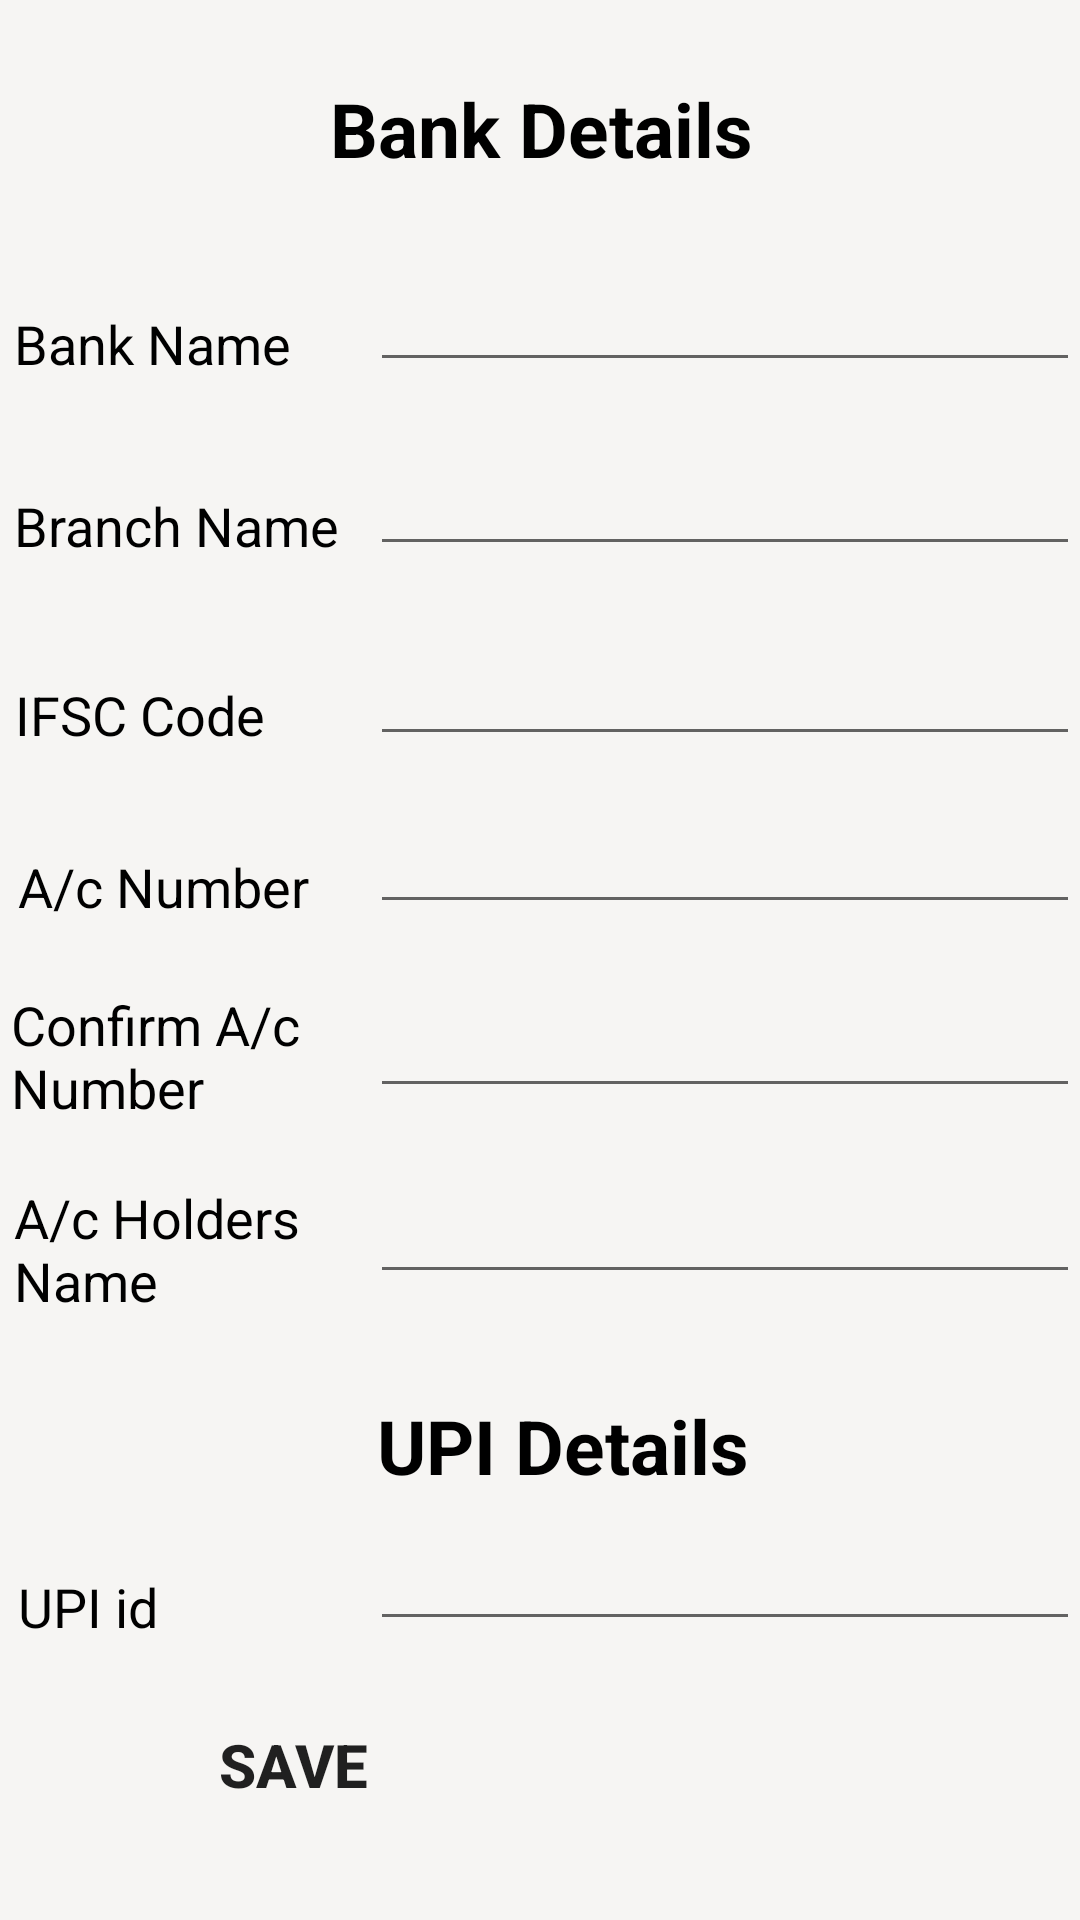

Layout XML and referenced resources for this Android screen:
<!-- AndroidManifest.xml: application theme Theme.Eudhyog -->
<!-- res/layout/seller_bankdetails.xml -->
<?xml version="1.0" encoding="utf-8"?>
<androidx.constraintlayout.widget.ConstraintLayout xmlns:android="http://schemas.android.com/apk/res/android"
    xmlns:app="http://schemas.android.com/apk/res-auto"
    xmlns:tools="http://schemas.android.com/tools"
    android:layout_width="match_parent"
    android:layout_height="match_parent"
    android:background="#F6F5F3"
    tools:context=".BankDetails">


    <TextView
        android:id="@+id/textView11"
        android:layout_width="130dp"
        android:layout_height="56dp"
        android:text="A/c Holders Name"
        android:textColor="@color/black"
        android:textSize="18sp"
        app:layout_constraintBottom_toBottomOf="parent"
        app:layout_constraintEnd_toEndOf="parent"
        app:layout_constraintHorizontal_bias="0.021"
        app:layout_constraintStart_toStartOf="parent"
        app:layout_constraintTop_toTopOf="parent"
        app:layout_constraintVertical_bias="0.674" />

    <TextView
        android:id="@+id/textView12"
        android:layout_width="159dp"
        android:layout_height="53dp"
        android:text="Confirm A/c Number"
        android:textColor="@color/black"
        android:textSize="18sp"
        app:layout_constraintBottom_toBottomOf="parent"
        app:layout_constraintEnd_toEndOf="parent"
        app:layout_constraintHorizontal_bias="0.019"
        app:layout_constraintStart_toStartOf="parent"
        app:layout_constraintTop_toTopOf="parent"
        app:layout_constraintVertical_bias="0.561" />

    <TextView
        android:id="@+id/textView13"
        android:layout_width="wrap_content"
        android:layout_height="wrap_content"
        android:text="A/c Number"
        android:textColor="@color/black"
        android:textSize="18sp"
        app:layout_constraintBottom_toBottomOf="parent"
        app:layout_constraintEnd_toEndOf="parent"
        app:layout_constraintHorizontal_bias="0.023"
        app:layout_constraintStart_toStartOf="parent"
        app:layout_constraintTop_toTopOf="parent"
        app:layout_constraintVertical_bias="0.46" />

    <TextView
        android:id="@+id/textView14"
        android:layout_width="wrap_content"
        android:layout_height="wrap_content"
        android:text="IFSC Code"
        android:textColor="@color/black"
        android:textSize="18sp"
        app:layout_constraintBottom_toBottomOf="parent"
        app:layout_constraintEnd_toEndOf="parent"
        app:layout_constraintHorizontal_bias="0.018"
        app:layout_constraintStart_toStartOf="parent"
        app:layout_constraintTop_toTopOf="parent"
        app:layout_constraintVertical_bias="0.367" />

    <TextView
        android:id="@+id/textView22"
        android:layout_width="wrap_content"
        android:layout_height="wrap_content"
        android:text="Bank Name"
        android:textColor="@color/black"
        android:textSize="18sp"
        app:layout_constraintBottom_toBottomOf="parent"
        app:layout_constraintEnd_toEndOf="parent"
        app:layout_constraintHorizontal_bias="0.018"
        app:layout_constraintStart_toStartOf="parent"
        app:layout_constraintTop_toTopOf="parent"
        app:layout_constraintVertical_bias="0.166" />

    <TextView
        android:id="@+id/textView23"
        android:layout_width="wrap_content"
        android:layout_height="wrap_content"
        android:text="Branch Name"
        android:textColor="@color/black"
        android:textSize="18sp"
        app:layout_constraintBottom_toBottomOf="parent"
        app:layout_constraintEnd_toEndOf="parent"
        app:layout_constraintHorizontal_bias="0.018"
        app:layout_constraintStart_toStartOf="parent"
        app:layout_constraintTop_toTopOf="parent"
        app:layout_constraintVertical_bias="0.265" />

    <TextView
        android:id="@+id/textView15"
        android:layout_width="wrap_content"
        android:layout_height="wrap_content"
        android:text="Bank Details"
        android:textColor="@color/black"
        android:textSize="25sp"
        android:textStyle="bold"
        app:layout_constraintBottom_toBottomOf="parent"
        app:layout_constraintEnd_toEndOf="parent"
        app:layout_constraintHorizontal_bias="0.503"
        app:layout_constraintStart_toStartOf="parent"
        app:layout_constraintTop_toTopOf="parent"
        app:layout_constraintVertical_bias="0.043" />

    <TextView
        android:id="@+id/textView10"
        android:layout_width="wrap_content"
        android:layout_height="wrap_content"
        android:text="UPI Details"
        android:textColor="@color/black"
        android:textSize="25sp"
        android:textStyle="bold"
        app:layout_constraintBottom_toBottomOf="parent"
        app:layout_constraintEnd_toEndOf="parent"
        app:layout_constraintHorizontal_bias="0.533"
        app:layout_constraintStart_toStartOf="parent"
        app:layout_constraintTop_toTopOf="parent"
        app:layout_constraintVertical_bias="0.767" />

    <TextView
        android:id="@+id/textView8"
        android:layout_width="wrap_content"
        android:layout_height="wrap_content"
        android:text="UPI id"
        android:textColor="@color/black"
        android:textSize="18sp"
        app:layout_constraintBottom_toBottomOf="parent"
        app:layout_constraintEnd_toEndOf="parent"
        app:layout_constraintHorizontal_bias="0.019"
        app:layout_constraintStart_toStartOf="parent"
        app:layout_constraintTop_toTopOf="parent"
        app:layout_constraintVertical_bias="0.85" />

    <EditText
        android:id="@+id/ifsc_no"
        android:layout_width="wrap_content"
        android:layout_height="wrap_content"
        android:ems="10"
        android:inputType="textPersonName"
        android:textColor="@color/black"
        android:textSize="20sp"
        app:layout_constraintBottom_toBottomOf="parent"
        app:layout_constraintEnd_toEndOf="parent"
        app:layout_constraintHorizontal_bias="1.0"
        app:layout_constraintStart_toStartOf="parent"
        app:layout_constraintTop_toTopOf="parent"
        app:layout_constraintVertical_bias="0.349" />

    <EditText
        android:id="@+id/bankname"
        android:layout_width="wrap_content"
        android:layout_height="wrap_content"
        android:ems="10"
        android:inputType="textPersonName"
        android:textColor="@color/black"
        android:textSize="20sp"
        app:layout_constraintBottom_toBottomOf="parent"
        app:layout_constraintEnd_toEndOf="parent"
        app:layout_constraintHorizontal_bias="1.0"
        app:layout_constraintStart_toStartOf="parent"
        app:layout_constraintTop_toTopOf="parent"
        app:layout_constraintVertical_bias="0.14" />

    <EditText
        android:id="@+id/branchname"
        android:layout_width="wrap_content"
        android:layout_height="wrap_content"
        android:ems="10"
        android:inputType="textPersonName"
        android:textColor="@color/black"
        android:textSize="20sp"
        app:layout_constraintBottom_toBottomOf="parent"
        app:layout_constraintEnd_toEndOf="parent"
        app:layout_constraintHorizontal_bias="1.0"
        app:layout_constraintStart_toStartOf="parent"
        app:layout_constraintTop_toTopOf="parent"
        app:layout_constraintVertical_bias="0.243" />

    <EditText
        android:id="@+id/upiid"
        android:layout_width="wrap_content"
        android:layout_height="wrap_content"
        android:ems="10"
        android:inputType="textPersonName"
        android:textColor="@color/black"
        android:textSize="20sp"
        app:layout_constraintBottom_toBottomOf="parent"
        app:layout_constraintEnd_toEndOf="parent"
        app:layout_constraintHorizontal_bias="1.0"
        app:layout_constraintStart_toStartOf="parent"
        app:layout_constraintTop_toTopOf="parent"
        app:layout_constraintVertical_bias="0.844" />

    <EditText
        android:id="@+id/accname"
        android:layout_width="wrap_content"
        android:layout_height="wrap_content"
        android:ems="10"
        android:inputType="textPersonName"
        android:textColor="@color/black"
        android:textSize="20sp"
        app:layout_constraintBottom_toBottomOf="parent"
        app:layout_constraintEnd_toEndOf="parent"
        app:layout_constraintHorizontal_bias="1.0"
        app:layout_constraintStart_toStartOf="parent"
        app:layout_constraintTop_toTopOf="parent"
        app:layout_constraintVertical_bias="0.65" />

    <EditText
        android:id="@+id/c_accno"
        android:layout_width="wrap_content"
        android:layout_height="wrap_content"
        android:ems="10"
        android:inputType="textPersonName"
        android:textColor="@color/black"
        android:textSize="20sp"
        app:layout_constraintBottom_toBottomOf="parent"
        app:layout_constraintEnd_toEndOf="parent"
        app:layout_constraintHorizontal_bias="1.0"
        app:layout_constraintStart_toStartOf="parent"
        app:layout_constraintTop_toTopOf="parent"
        app:layout_constraintVertical_bias="0.546" />

    <EditText
        android:id="@+id/acc_no"
        android:layout_width="wrap_content"
        android:layout_height="wrap_content"
        android:ems="10"
        android:inputType="textPersonName"
        android:textColor="@color/black"
        android:textSize="20sp"
        app:layout_constraintBottom_toBottomOf="parent"
        app:layout_constraintEnd_toEndOf="parent"
        app:layout_constraintHorizontal_bias="1.0"
        app:layout_constraintStart_toStartOf="parent"
        app:layout_constraintTop_toTopOf="parent"
        app:layout_constraintVertical_bias="0.443" />

    <Button
        android:id="@+id/save_button"
        android:layout_width="200dp"
        android:layout_height="50dp"
        android:background="@drawable/buttoncurveright"
        android:backgroundTint="#FDBF04"
        android:text="SAVE "
        android:textSize="20sp"
        android:textStyle="bold"
        app:layout_constraintBottom_toBottomOf="parent"
        app:layout_constraintEnd_toEndOf="parent"
        app:layout_constraintHorizontal_bias="0.0"
        app:layout_constraintStart_toStartOf="parent"
        app:layout_constraintTop_toTopOf="parent"
        app:layout_constraintVertical_bias="0.955" />


</androidx.constraintlayout.widget.ConstraintLayout>
<!-- resources referenced by this layout -->
<resources>
  <color name="black">#FF000000</color>
  <style name="Theme.Eudhyog" parent="Theme.MaterialComponents.DayNight.DarkActionBar">
          
          <item name="colorPrimary">@color/purple_200</item>
          <item name="colorPrimaryVariant">@color/purple_700</item>
          <item name="colorOnPrimary">@color/black</item>
          
          <item name="colorSecondary">@color/teal_200</item>
          <item name="colorSecondaryVariant">@color/teal_200</item>
          <item name="colorOnSecondary">@color/black</item>
          
          <item name="android:statusBarColor" tools:targetApi="l">?attr/colorPrimaryVariant</item>
          
      </style>
  <color name="purple_200">#FFBB86FC</color>
  <color name="purple_700">#FF3700B3</color>
  <color name="teal_200">#FF03DAC5</color>
</resources>
